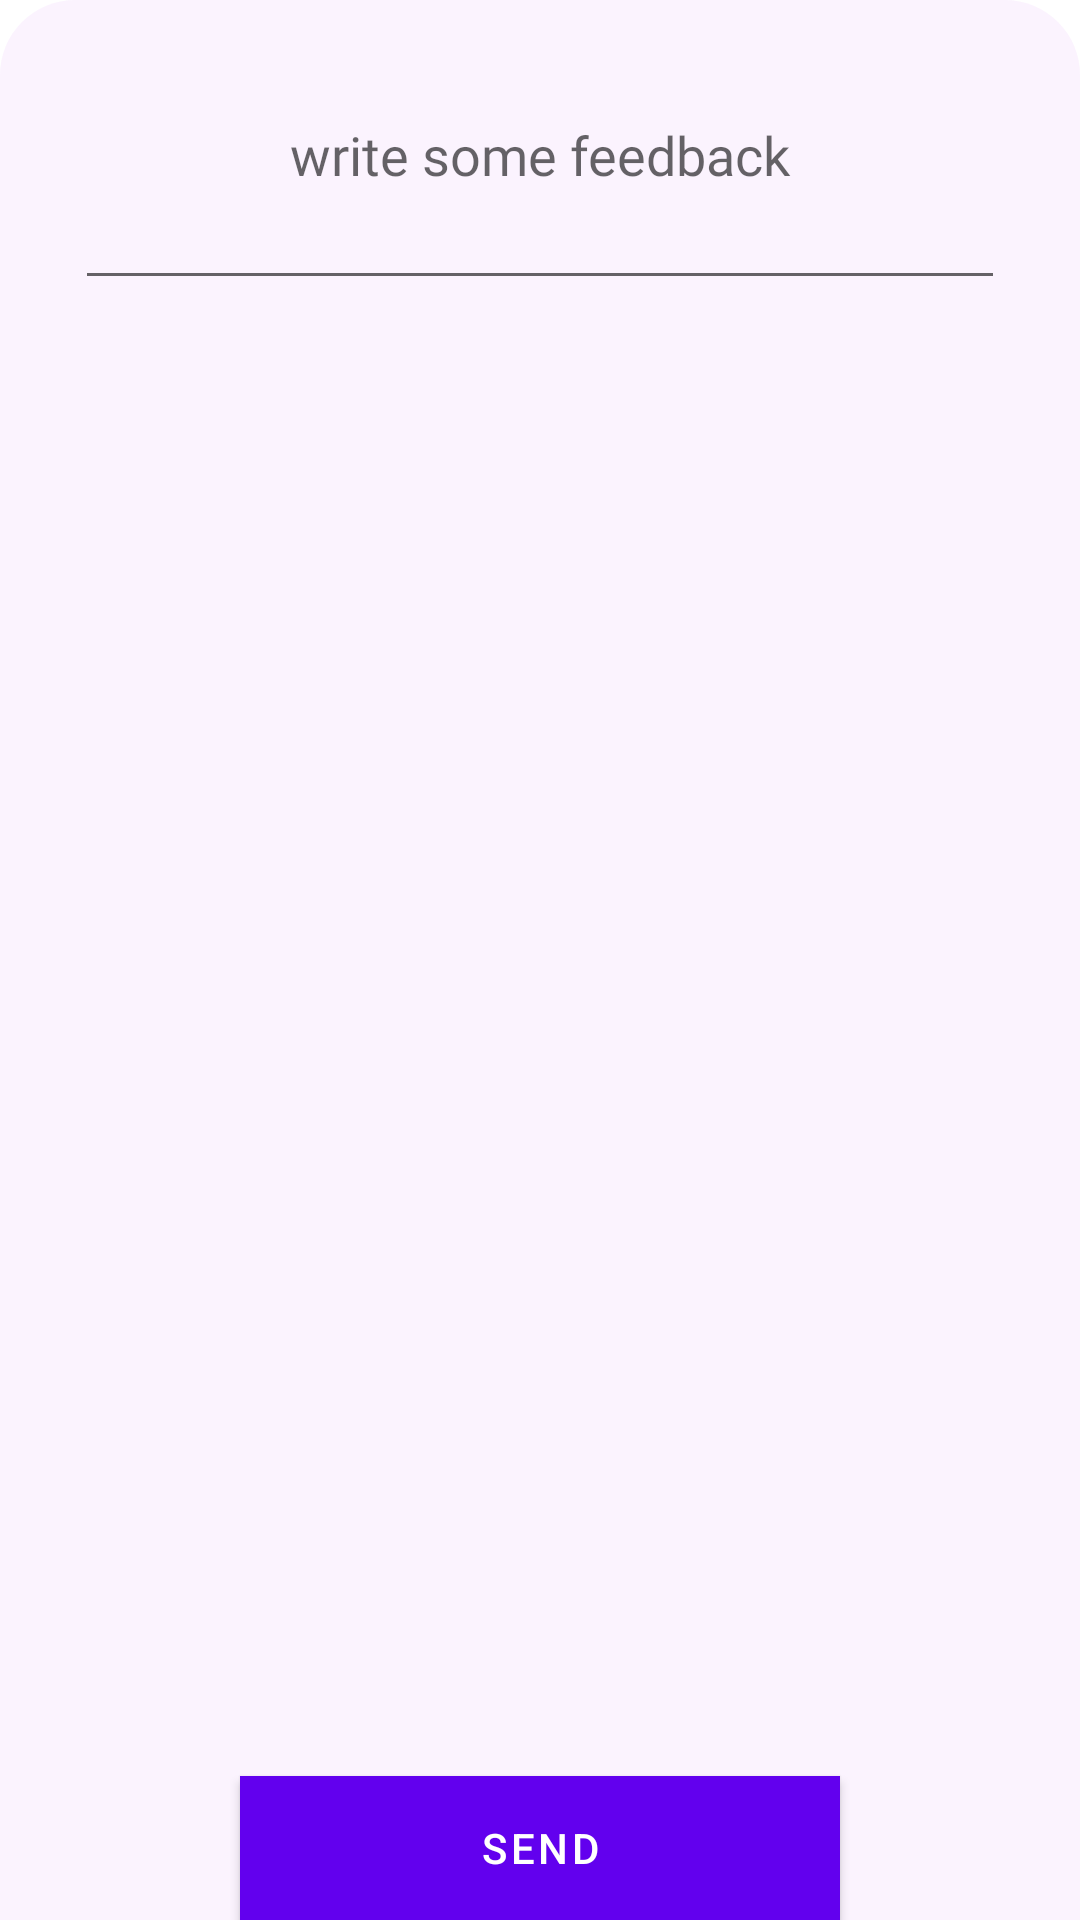

Android layout source for this screen:
<!-- AndroidManifest.xml: application theme Theme.QuizQuizAlis -->
<!-- res/layout/bottom_sheet_feedback_layout.xml -->
<?xml version="1.0" encoding="utf-8"?>
<FrameLayout xmlns:android="http://schemas.android.com/apk/res/android"
    xmlns:app="http://schemas.android.com/apk/res-auto"
    android:id="@+id/bottom_sheet_feedback"
    android:layout_width="match_parent"
    android:layout_height="150dp"
    android:background="@drawable/bg_bottom_sheet"
    android:elevation="0dp"
    app:behavior_hideable="true"
    app:behavior_peekHeight="0dp"
    app:layout_behavior="com.google.android.material.bottomsheet.BottomSheetBehavior">

    <EditText
        android:id="@+id/edt_feedback"
        android:layout_width="match_parent"
        android:layout_height="100dp"
        android:layout_marginStart="25dp"
        android:layout_marginEnd="25dp"
        android:fontFamily="@font/sf_pro_display_regular"
        android:hint="@string/write_some_feedback"
        android:textAlignment="center" />

    <Button
        android:id="@+id/btn_feedback_send"
        android:layout_width="200dp"
        android:layout_height="wrap_content"
        android:layout_gravity="bottom|center"
        android:text="@string/send"
        android:background="#D973EA"/>

</FrameLayout>
<!-- resources referenced by this layout -->
<resources>
  <!-- drawable bg_bottom_sheet (drawable) -->
  <?xml version="1.0" encoding="utf-8"?>
  <shape xmlns:android="http://schemas.android.com/apk/res/android"
      android:shape="rectangle">
      <corners
          android:topLeftRadius="25dp"
          android:topRightRadius="25dp" />
      <solid android:color="#12BE52F2"/>
  </shape>
  <string name="send">Send</string>
  <string name="write_some_feedback">write some feedback</string>
  <style name="Theme.QuizQuizAlis" parent="Theme.MaterialComponents.DayNight.NoActionBar">
          
          <item name="colorPrimary">@color/purple_500</item>
          <item name="colorPrimaryVariant">@color/purple_700</item>
          <item name="colorOnPrimary">@color/white</item>
          
          <item name="colorSecondary">#B14AE3</item>
          <item name="colorSecondaryVariant">@color/teal_700</item>
          <item name="colorOnSecondary">@color/black</item>
          
          <item name="android:statusBarColor" tools:targetApi="l">?attr/colorPrimaryVariant</item>
          
      </style>
  <color name="purple_500">#FF6200EE</color>
  <color name="purple_700">#FF3700B3</color>
  <color name="white">#FFFFFFFF</color>
  <color name="teal_700">#FF018786</color>
  <color name="black">#FF000000</color>
</resources>
